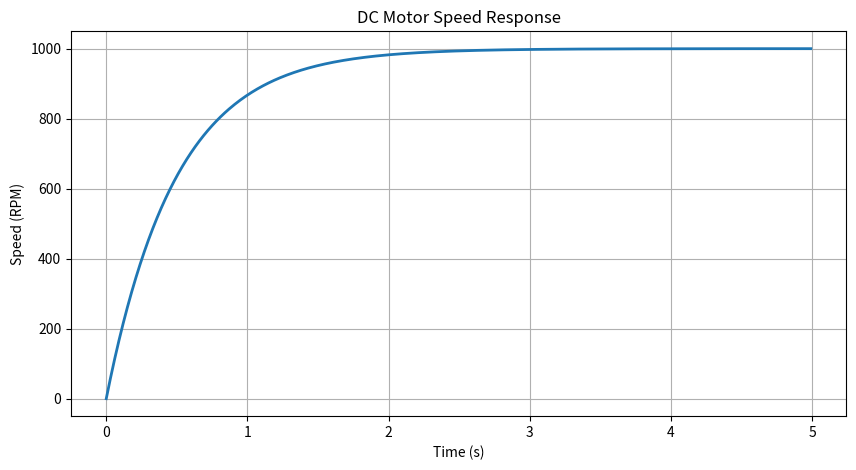

Here is the Python script that generated this plot:
import numpy as np
import matplotlib.pyplot as plt
import os

os.makedirs("images", exist_ok=True)

# -------------------------
# Motor Parameters
# -------------------------

time_constant = 0.5      # seconds
target_speed = 1000      # RPM
simulation_time = 5      # seconds
dt = 0.01                # time step

time = np.arange(0, simulation_time, dt)

speed = np.zeros(len(time))

# -------------------------
# Motor Simulation
# -------------------------

for i in range(1, len(time)):

    ds = (
        target_speed - speed[i-1]
    ) * dt / time_constant

    speed[i] = speed[i-1] + ds

# -------------------------
# Plot
# -------------------------

plt.figure(figsize=(10,5))

plt.plot(time, speed, linewidth=2)

plt.title("DC Motor Speed Response")
plt.xlabel("Time (s)")
plt.ylabel("Speed (RPM)")

plt.grid(True)

plt.savefig(
    "images/dc_motor_speed_response.png",
    dpi=300
)

print(f"Final Motor Speed = {speed[-1]:.1f} RPM")

plt.show()
